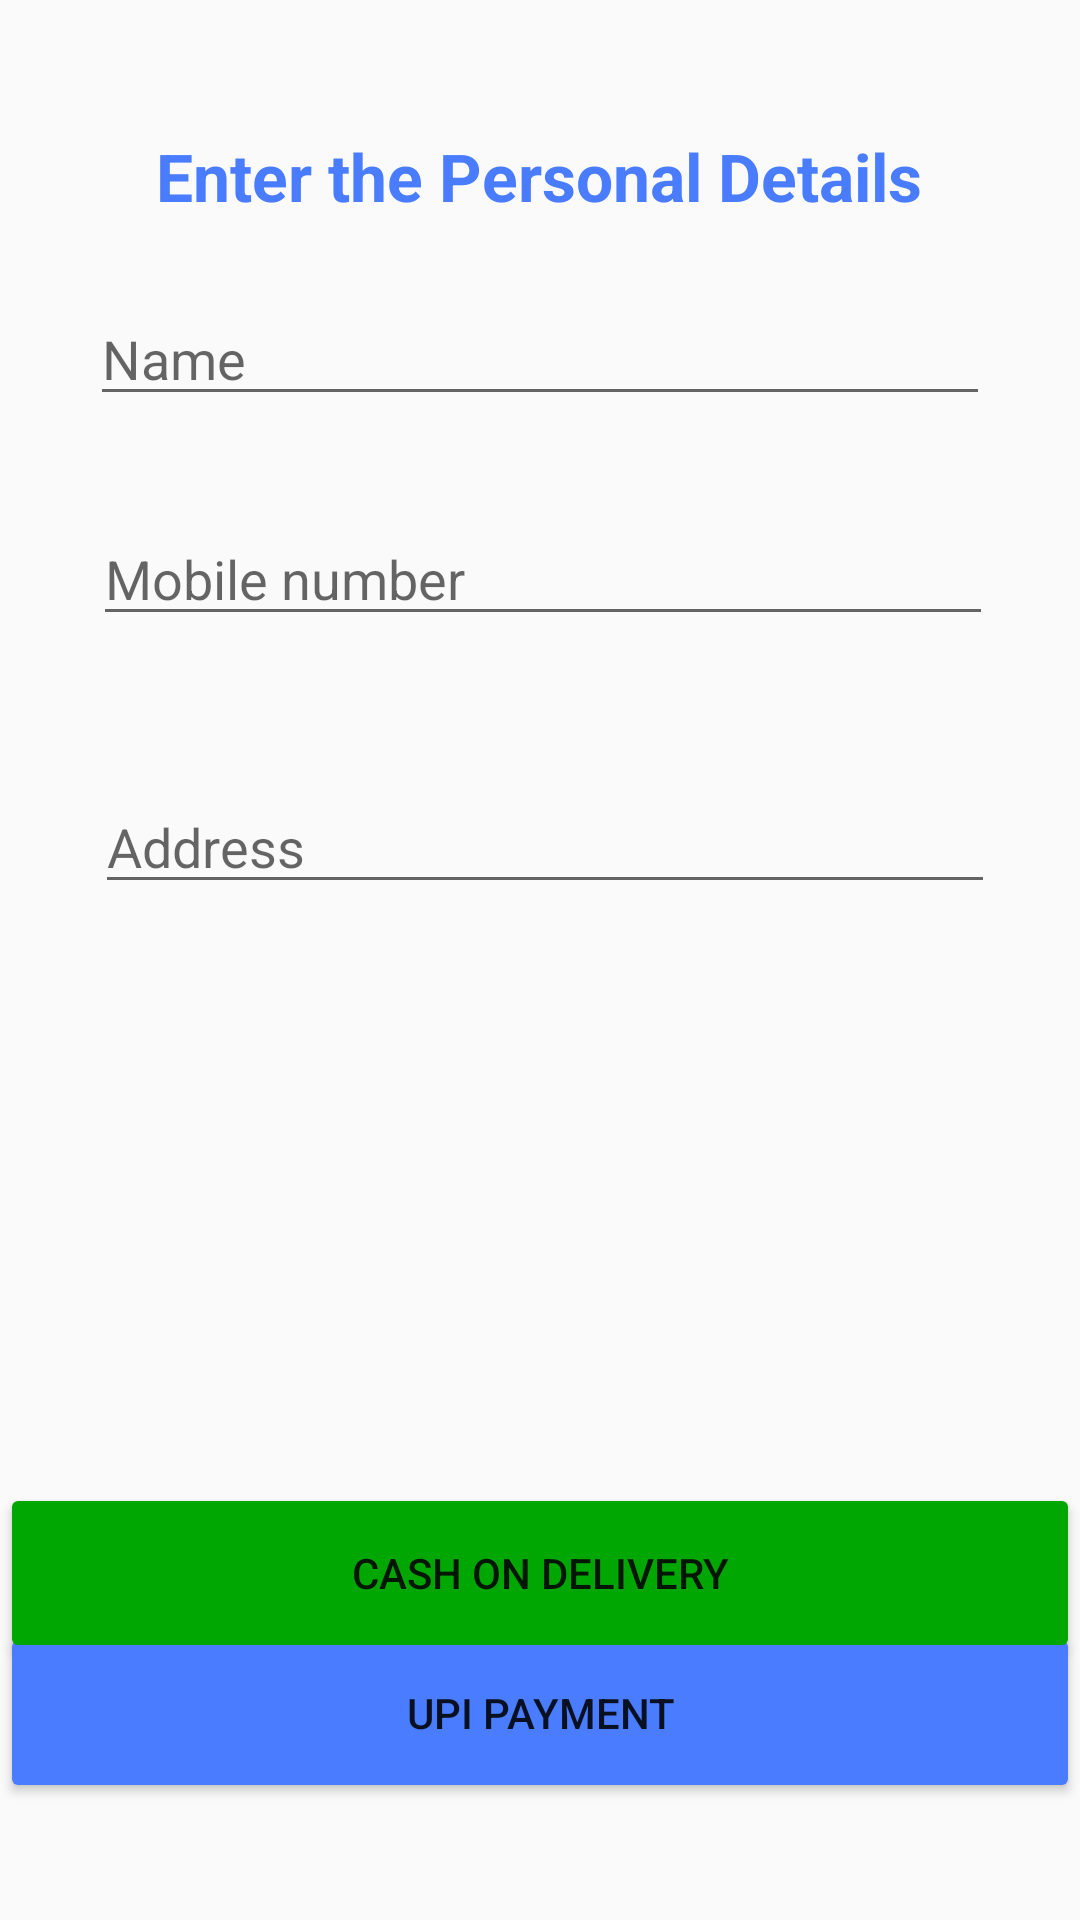

Here is an Android app screen rendered from its layout file. Give the layout XML and the strings, colors and styles it references.
<!-- AndroidManifest.xml: application theme Theme.MajhaShetkari11 -->
<!-- res/layout/activity_upi_or_cash.xml -->
<?xml version="1.0" encoding="utf-8"?>
<androidx.constraintlayout.widget.ConstraintLayout
    xmlns:android="http://schemas.android.com/apk/res/android"
    xmlns:app="http://schemas.android.com/apk/res-auto"
    xmlns:tools="http://schemas.android.com/tools"
    android:layout_width="match_parent"
    android:layout_height="match_parent"
    tools:context=".Activity.upiOrCashActivity">

    <TextView
        android:id="@+id/textView2"
        android:layout_width="wrap_content"
        android:layout_height="wrap_content"
        android:layout_marginTop="44dp"
        android:text="Enter the Personal Details"
        android:textColor="@color/blue"
        android:textSize="22dp"
        android:textStyle="bold"
        app:layout_constraintEnd_toEndOf="parent"
        app:layout_constraintHorizontal_bias="0.498"
        app:layout_constraintStart_toStartOf="parent"
        app:layout_constraintTop_toTopOf="parent"/>

    <EditText
        android:id="@+id/p_d_name"
        android:layout_width="300dp"
        android:layout_height="wrap_content"
        android:layout_marginTop="24dp"
        android:ems="10"
        android:hint="Name"
        android:inputType="textPersonName"
        app:layout_constraintEnd_toEndOf="parent"
        app:layout_constraintStart_toStartOf="parent"
        app:layout_constraintTop_toBottomOf="@+id/textView2"/>

    <EditText
        android:id="@+id/p_d_number"
        android:layout_width="300dp"
        android:layout_height="wrap_content"
        android:layout_marginTop="32dp"
        android:ems="10"
        android:hint="Mobile number"
        android:inputType="textPersonName"
        app:layout_constraintEnd_toEndOf="parent"
        app:layout_constraintHorizontal_bias="0.519"
        app:layout_constraintStart_toStartOf="parent"
        app:layout_constraintTop_toBottomOf="@+id/p_d_name"/>

    <EditText
        android:id="@+id/p_d_address"
        android:layout_width="300dp"
        android:layout_height="wrap_content"
        android:layout_marginTop="48dp"
        android:ems="10"
        android:hint="Address"
        android:inputType="textPersonName"
        app:layout_constraintEnd_toEndOf="parent"
        app:layout_constraintHorizontal_bias="0.528"
        app:layout_constraintStart_toStartOf="parent"
        app:layout_constraintTop_toBottomOf="@+id/p_d_number"/>

    <Button
        android:id="@+id/upiPay"
        android:layout_width="match_parent"
        android:layout_height="60dp"
        android:text="UPI Payment"
        android:backgroundTint="@color/blue"
        app:layout_constraintBottom_toBottomOf="parent"
        app:layout_constraintEnd_toEndOf="parent"
        app:layout_constraintHorizontal_bias="0.0"
        app:layout_constraintStart_toStartOf="parent"
        app:layout_constraintTop_toBottomOf="@+id/p_d_address"
        app:layout_constraintVertical_bias="0.86" />

    <Button
        android:id="@+id/cashPay"
        android:layout_width="match_parent"
        android:layout_height="60dp"
        android:text="Cash On Delivery"
        android:backgroundTint="@color/green"
        app:layout_constraintBottom_toBottomOf="parent"
        app:layout_constraintEnd_toEndOf="parent"
        app:layout_constraintHorizontal_bias="0.0"
        app:layout_constraintStart_toStartOf="parent"
        app:layout_constraintTop_toBottomOf="@+id/p_d_address"
        app:layout_constraintVertical_bias="0.692" />

</androidx.constraintlayout.widget.ConstraintLayout>
<!-- resources referenced by this layout -->
<resources>
  <color name="blue">#497CFF</color>
  <color name="green">#00A602</color>
  <style name="Theme.MajhaShetkari11" parent="Theme.AppCompat.Light.NoActionBar">
          
          <item name="colorPrimary">@color/green</item>
          <item name="colorPrimaryVariant">@color/green</item>
          <item name="colorOnPrimary">@color/white</item>
          
          <item name="colorSecondary">@color/teal_200</item>
          <item name="colorSecondaryVariant">@color/teal_700</item>
          <item name="colorOnSecondary">@color/black</item>
          
          <item name="android:statusBarColor" tools:targetApi="l">?attr/colorPrimaryVariant</item>
          
      </style>
  <color name="white">#FFFFFFFF</color>
  <color name="teal_200">#FF03DAC5</color>
  <color name="teal_700">#FF018786</color>
  <color name="black">#FF000000</color>
</resources>
